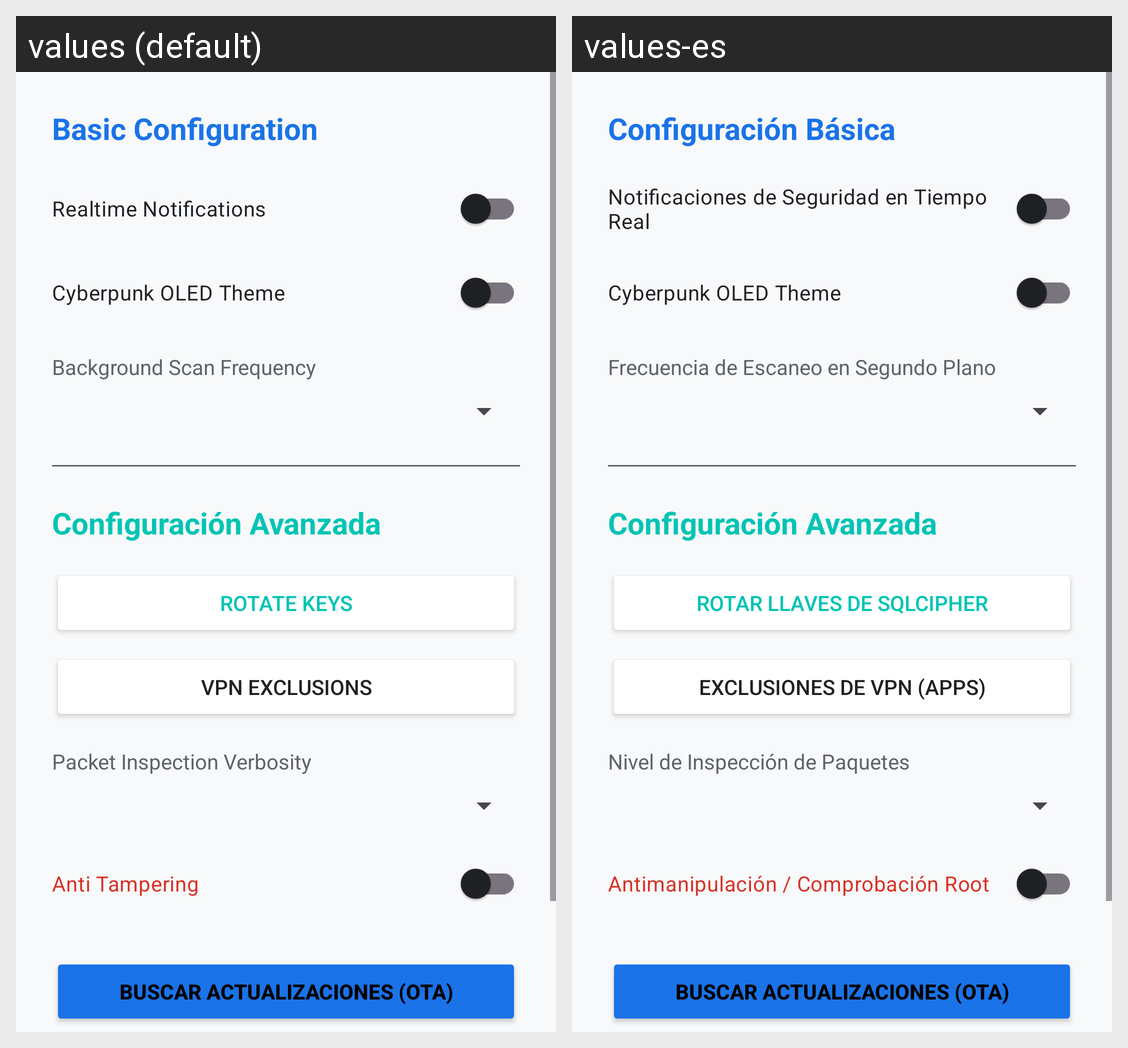

Strings drawn on this Android screen and how each of the app's shown locales translates them:
Android screen res/layout/activity_settings.xml rendered under 2 locales, left to right: values (default), values-es. Device: Nexus 5 (rendered at 1080×1920; each locale shown at half size, 540×960, under a caption strip naming it); theme Theme.SecurityNav.
Strings drawn on this screen, with the default value and each locale's value (text and hints the layout hard-codes, and strings that could not be matched under every locale, appear in the picture but are not listed):

basic_configuration
  values: Basic Configuration
  values-es: Configuración Básica

realtime_notifications
  values: Realtime Notifications
  values-es: Notificaciones de Seguridad en Tiempo Real

background_scan_frequency
  values: Background Scan Frequency
  values-es: Frecuencia de Escaneo en Segundo Plano

advanced_configuration
  values: Configuración Avanzada
  values-es: Configuración Avanzada

rotate_keys
  values: Rotate Keys
  values-es: Rotar Llaves de SQLCipher

vpn_exclusions
  values: Vpn Exclusions
  values-es: Exclusiones de VPN (Apps)

packet_inspection_verbosity
  values: Packet Inspection Verbosity
  values-es: Nivel de Inspección de Paquetes

anti_tampering
  values: Anti Tampering
  values-es: Antimanipulación / Comprobación Root
